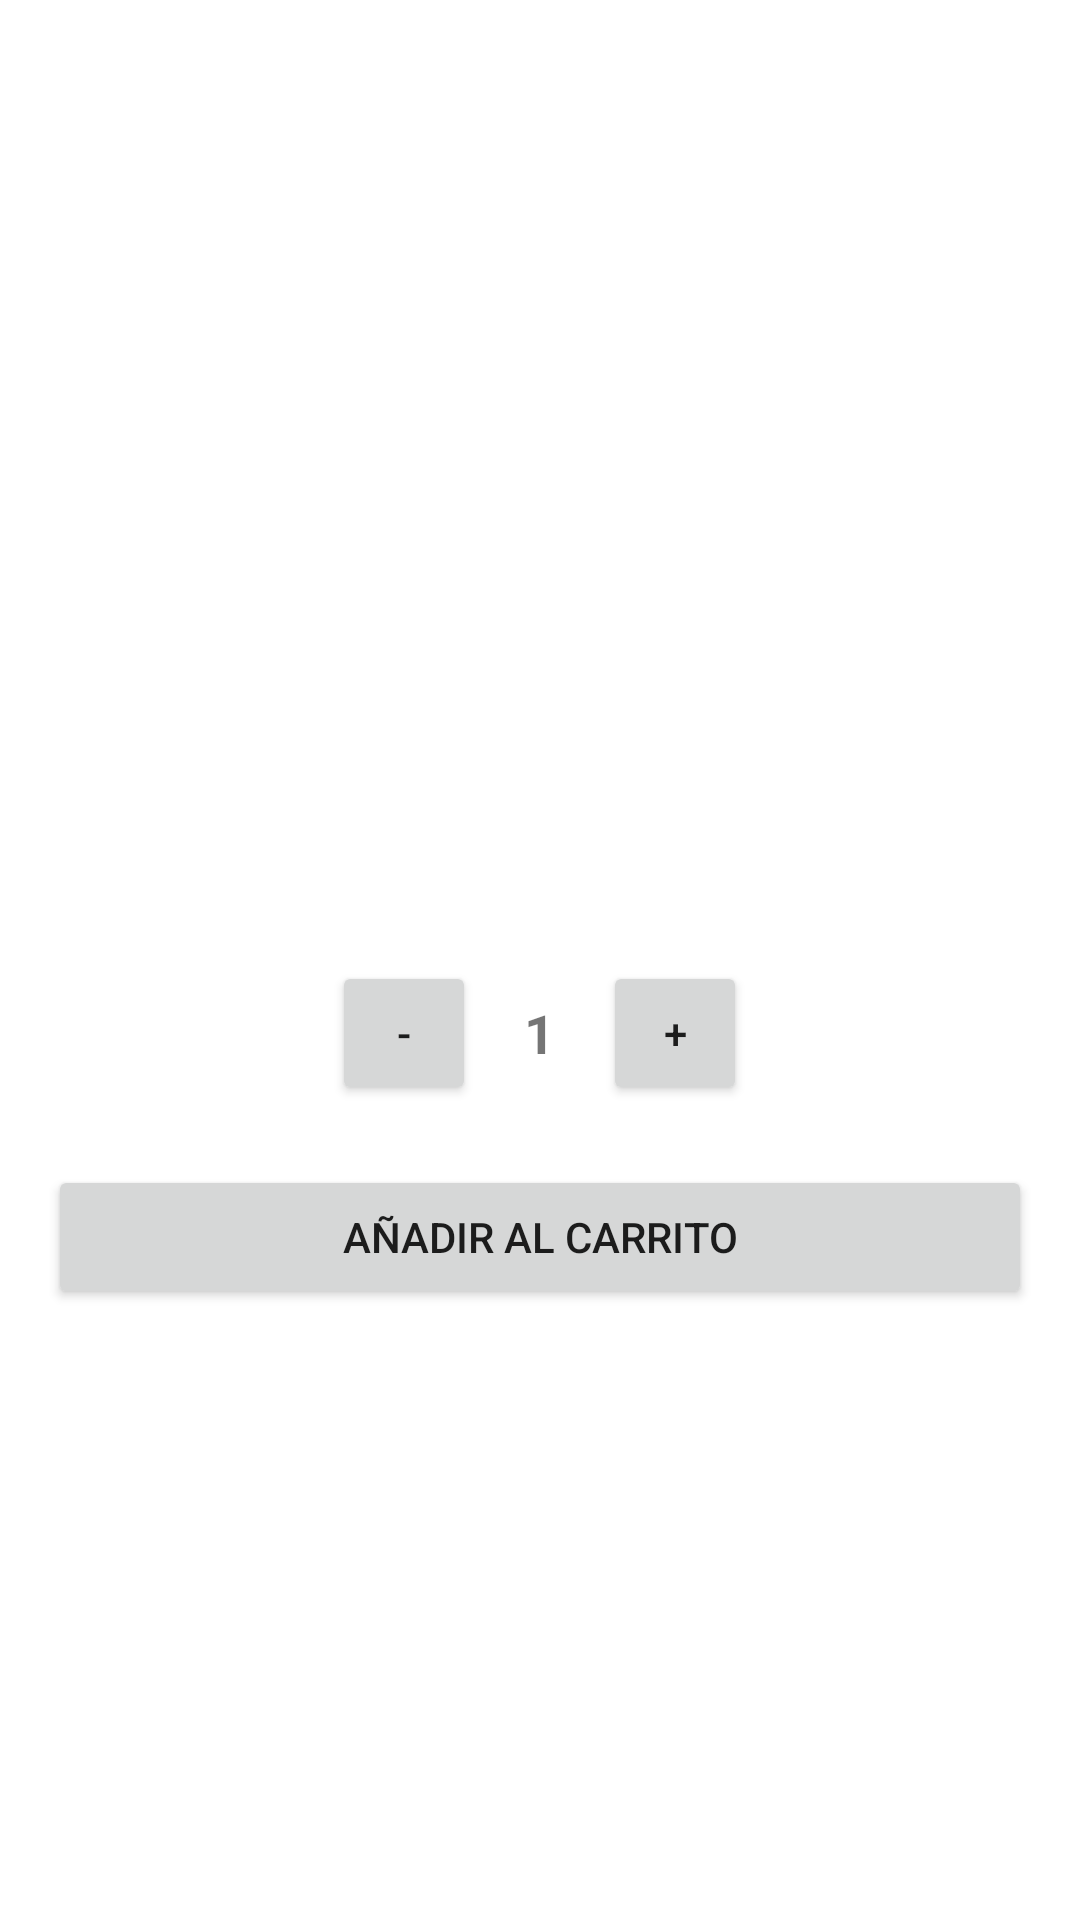

The Android layout XML behind this screen, and the referenced resources:
<!-- AndroidManifest.xml: application theme Theme.MaterialComponents.DayNight.NoActionBar -->
<!-- res/layout/activity_product_detail.xml -->
<ScrollView xmlns:android="http://schemas.android.com/apk/res/android"
    android:padding="16dp"
    android:layout_width="match_parent"
    android:layout_height="match_parent">

    <LinearLayout
        android:orientation="vertical"
        android:layout_width="match_parent"
        android:layout_height="wrap_content">

        <ImageView
            android:id="@+id/ivDetailImage"
            android:layout_width="match_parent"
            android:layout_height="200dp"
            android:scaleType="centerCrop"
            android:src="@drawable/ic_launcher_foreground"/>

        <TextView
            android:id="@+id/tvDetailName"
            android:textSize="20sp"
            android:textStyle="bold"
            android:layout_marginTop="8dp"
            android:layout_width="match_parent"
            android:layout_height="wrap_content"/>

        <TextView
            android:id="@+id/tvDetailDesc"
            android:layout_marginTop="4dp"
            android:layout_width="match_parent"
            android:layout_height="wrap_content"/>

        <TextView
            android:id="@+id/tvDetailPrice"
            android:textSize="18sp"
            android:textStyle="bold"
            android:textColor="@android:color/holo_green_dark"
            android:layout_marginTop="6dp"
            android:layout_width="wrap_content"
            android:layout_height="wrap_content"/>

        
        <LinearLayout
            android:orientation="horizontal"
            android:gravity="center"
            android:layout_marginTop="16dp"
            android:layout_width="match_parent"
            android:layout_height="wrap_content">

            <Button
                android:id="@+id/btnMinus"
                android:text="-"
                android:layout_width="48dp"
                android:layout_height="48dp"/>

            <TextView
                android:id="@+id/tvQuantity"
                android:text="1"
                android:textSize="18sp"
                android:textStyle="bold"
                android:layout_marginHorizontal="16dp"
                android:layout_width="wrap_content"
                android:layout_height="wrap_content"/>

            <Button
                android:id="@+id/btnPlus"
                android:text="+"
                android:layout_width="48dp"
                android:layout_height="48dp"/>
        </LinearLayout>

        
        <Button
            android:id="@+id/btnAddToCart"
            android:text="Añadir al carrito"
            android:layout_marginTop="20dp"
            android:layout_width="match_parent"
            android:layout_height="wrap_content"/>

        
        <Button
            android:id="@+id/btnDeleteProduct"
            android:text="Eliminar producto"
            android:backgroundTint="#D32F2F"
            android:textColor="@android:color/white"
            android:layout_marginTop="12dp"
            android:visibility="gone"
            android:layout_width="match_parent"
            android:layout_height="wrap_content"/>

    </LinearLayout>
</ScrollView>
<!-- resources referenced by this layout -->
<resources>

</resources>
